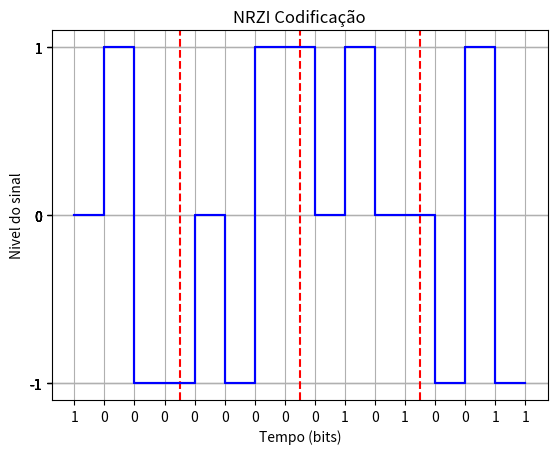

The matplotlib source for this figure:
import matplotlib.pyplot as plt
from random import randint

def alg4B3T(lista_bits: list):
    lista4B = []
    simbolo = []
    lista3T = []

    #Começo randômico
    iniciaLizador = randint(-1,1)
    for i in range(len(lista_bits)):
        lista4B.append(lista_bits[i])

        if(len(lista4B) == 4):
            #implementação começo randômico
            ultimo_simbolo_lista = lista3T[-1] if len(lista3T) > 0 and i > 0 else iniciaLizador
            simbolo = tabela_Jesse(lista4B, ultimo_simbolo_lista)

            lista3T.append(simbolo[0])
            lista3T.append(simbolo[1])
            lista3T.append(simbolo[2])
            lista3T.append(simbolo[2]) # Extensão para plotagem
            lista4B = []
            simbolo = []

    return lista3T
    
def tabela_Jesse(lista_bits: list, ultimo_simbolo_lista:int) -> list:#, ultimo_simbolo_lista:int = 0) -> list:
    lista_simbolos =  "".join(map(str, lista_bits))
    chaves_simbolos = {
        "0000": [0,-1,1],
        "0001": [-1,1,0],
        "0010": [-1,0,1],
        "0011": [1,-1,1] if ultimo_simbolo_lista > 0 else [-1,1,-1],
        "0100": [0,1,1] if ultimo_simbolo_lista > 0 else [0,-1,-1],
        "0101": [0,1,0] if ultimo_simbolo_lista > 0 else [0,-1,0],
        "0110": [0,0,1] if ultimo_simbolo_lista > 0 else [0,0,-1],
        "0111": [-1,1,1] if ultimo_simbolo_lista > 0 else [0,0,-1],
        "1000": [0,1,-1],
        "1001": [1,-1,0],
        "1010": [1,0,-1],
        "1011": [1,0,0] if ultimo_simbolo_lista > 0 else [-1,0,0],
        "1100": [1,0,1] if ultimo_simbolo_lista > 0 else [-1,0,-1],
        "1101": [1,1,0] if ultimo_simbolo_lista > 0 else [-1,-1,0],
        "1110": [1,1,-1] if ultimo_simbolo_lista > 0 else [-1,-1,1],
        "1111": [1,1,1] if ultimo_simbolo_lista > 0 else [-1,-1,-1],
    }

    for chave in chaves_simbolos:
        #if chaves_simbolos[chave] == lista_simbolos:
        if chave == lista_simbolos:
            return chaves_simbolos[chave]

def plotGraph4B3T(lista_bits: list):
    lista4B3T = alg4B3T(lista_bits)

    listaSinal = ["Negativo", "0", "Positivo"] # Conectar depois no lugar de 1, 0 e -1
    
    plt.step(range(len(lista4B3T)), lista4B3T, color="blue", where="post")

    for i in range(4, len(lista_bits), 4):
        plt.axvline(x=i-0.5, color='red', linestyle='--')
    
    # Rótulação do gráfico
    plt.title("4B3T Codificação")

    plt.step(range(len(lista4B3T)), lista4B3T, color="blue", where="post")
    
    # Rótulação do gráfico
    plt.title("NRZI Codificação")

    plt.xlabel("Tempo (bits)")
    plt.ylabel("Nivel do sinal")

    plt.xticks(range(len(lista_bits)), lista_bits) # Representação dos bits no eixo x

    plt.yticks(lista4B3T) # Representação do nível do sinal no eixo y
    
    plt.grid(True)

    plt.show() # Exibe o gráfico

lista1 = [1,0,0,0,0,0,0,0,0,1,0,1,0,0,1,1]
plotGraph4B3T(lista1)